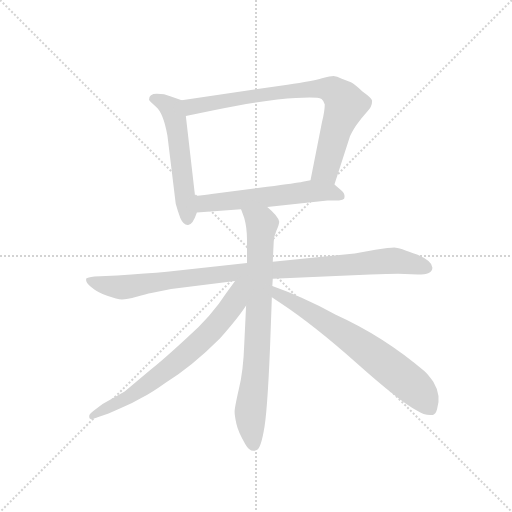
t = 0.00 s
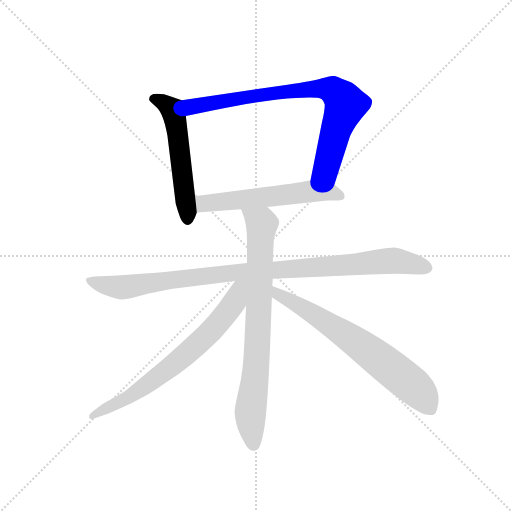
t = 1.23 s
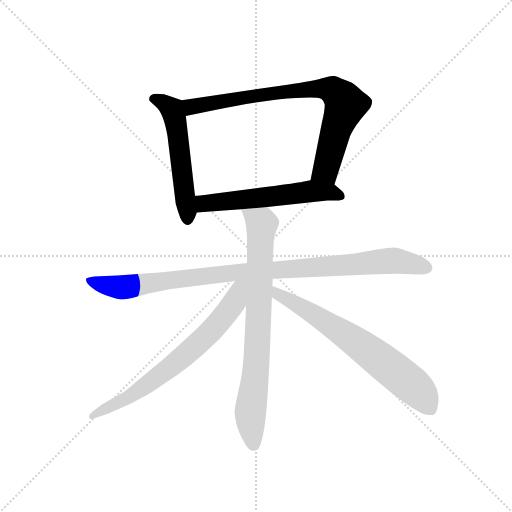
t = 2.46 s
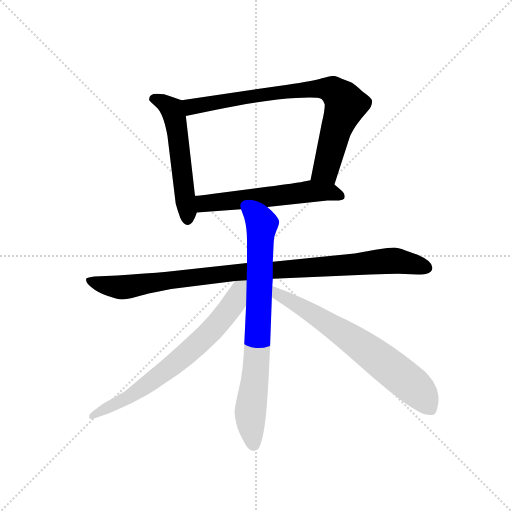
t = 3.69 s
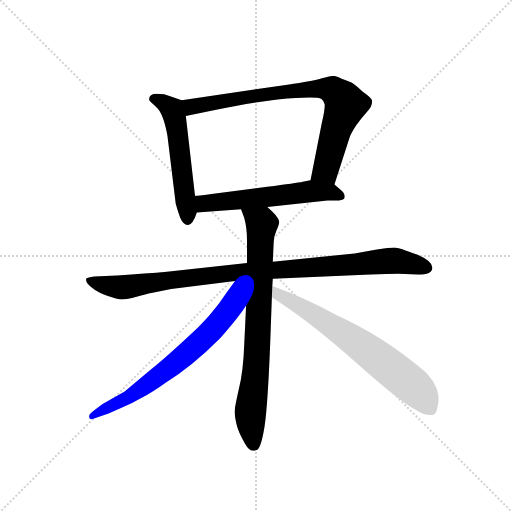
t = 4.91 s
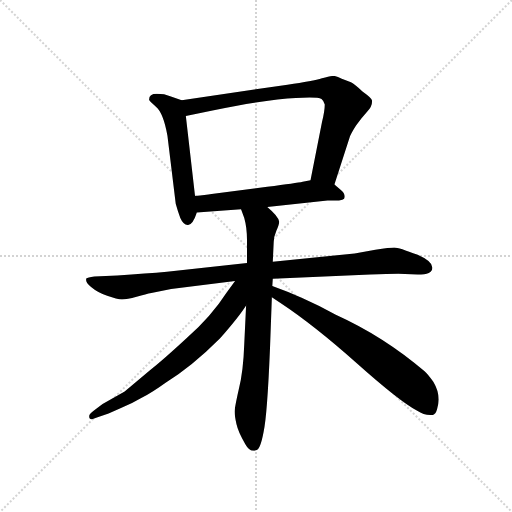
t = 6.14 s

The animated SVG that drew these frames (rendered in a browser with its animation timeline set to each time). Animation: 7 CSS @keyframes rules; one cycle of 6.14 s.

<svg version="1.1" viewBox="0 0 1024 1024" xmlns="http://www.w3.org/2000/svg">
  <g stroke="lightgray" stroke-dasharray="1,1" stroke-width="1" transform="scale(4, 4)">
    <line x1="0" y1="0" x2="256" y2="256"></line>
    <line x1="256" y1="0" x2="0" y2="256"></line>
    <line x1="128" y1="0" x2="128" y2="256"></line>
    <line x1="0" y1="128" x2="256" y2="128"></line>
  </g>
  <g transform="scale(0.92, -0.92) translate(60, -850)">
    <style type="text/css">
      
        @keyframes keyframes0 {
          from {
            stroke: blue;
            stroke-dashoffset: 546;
            stroke-width: 128;
          }
          64% {
            animation-timing-function: step-end;
            stroke: blue;
            stroke-dashoffset: 0;
            stroke-width: 128;
          }
          to {
            stroke: black;
            stroke-width: 1024;
          }
        }
        #make-me-a-hanzi-animation-0 {
          animation: keyframes0 0.6943359375s both;
          animation-delay: 0s;
          animation-timing-function: linear;
        }
      
        @keyframes keyframes1 {
          from {
            stroke: blue;
            stroke-dashoffset: 803;
            stroke-width: 128;
          }
          72% {
            animation-timing-function: step-end;
            stroke: blue;
            stroke-dashoffset: 0;
            stroke-width: 128;
          }
          to {
            stroke: black;
            stroke-width: 1024;
          }
        }
        #make-me-a-hanzi-animation-1 {
          animation: keyframes1 0.9034830729166666s both;
          animation-delay: 0.6943359375s;
          animation-timing-function: linear;
        }
      
        @keyframes keyframes2 {
          from {
            stroke: blue;
            stroke-dashoffset: 572;
            stroke-width: 128;
          }
          65% {
            animation-timing-function: step-end;
            stroke: blue;
            stroke-dashoffset: 0;
            stroke-width: 128;
          }
          to {
            stroke: black;
            stroke-width: 1024;
          }
        }
        #make-me-a-hanzi-animation-2 {
          animation: keyframes2 0.7154947916666666s both;
          animation-delay: 1.5978190104166665s;
          animation-timing-function: linear;
        }
      
        @keyframes keyframes3 {
          from {
            stroke: blue;
            stroke-dashoffset: 996;
            stroke-width: 128;
          }
          76% {
            animation-timing-function: step-end;
            stroke: blue;
            stroke-dashoffset: 0;
            stroke-width: 128;
          }
          to {
            stroke: black;
            stroke-width: 1024;
          }
        }
        #make-me-a-hanzi-animation-3 {
          animation: keyframes3 1.060546875s both;
          animation-delay: 2.313313802083333s;
          animation-timing-function: linear;
        }
      
        @keyframes keyframes4 {
          from {
            stroke: blue;
            stroke-dashoffset: 784;
            stroke-width: 128;
          }
          72% {
            animation-timing-function: step-end;
            stroke: blue;
            stroke-dashoffset: 0;
            stroke-width: 128;
          }
          to {
            stroke: black;
            stroke-width: 1024;
          }
        }
        #make-me-a-hanzi-animation-4 {
          animation: keyframes4 0.8880208333333334s both;
          animation-delay: 3.373860677083333s;
          animation-timing-function: linear;
        }
      
        @keyframes keyframes5 {
          from {
            stroke: blue;
            stroke-dashoffset: 700;
            stroke-width: 128;
          }
          69% {
            animation-timing-function: step-end;
            stroke: blue;
            stroke-dashoffset: 0;
            stroke-width: 128;
          }
          to {
            stroke: black;
            stroke-width: 1024;
          }
        }
        #make-me-a-hanzi-animation-5 {
          animation: keyframes5 0.8196614583333334s both;
          animation-delay: 4.261881510416666s;
          animation-timing-function: linear;
        }
      
        @keyframes keyframes6 {
          from {
            stroke: blue;
            stroke-dashoffset: 686;
            stroke-width: 128;
          }
          69% {
            animation-timing-function: step-end;
            stroke: blue;
            stroke-dashoffset: 0;
            stroke-width: 128;
          }
          to {
            stroke: black;
            stroke-width: 1024;
          }
        }
        #make-me-a-hanzi-animation-6 {
          animation: keyframes6 0.8082682291666666s both;
          animation-delay: 5.081542968749999s;
          animation-timing-function: linear;
        }
      
    </style>
    
      <path d="M 364 424 L 344 598 C 341 628 340 630 335 632 L 310 641 Q 298 646 281 646 Q 264 646 264 633 Q 264 631 279 618 Q 295 605 304 555 L 322 407 Q 327 389 332 376 Q 339 360 349 361 Q 359 361 368 388 L 364 424 Z" fill="lightgray"></path>
    
      <path d="M 344 598 L 402 610 Q 525 635 583 637 L 613 638 Q 633 638 639 635 Q 644 631 646 623 Q 646 609 640 585 L 615 458 C 609 429 658 420 667 449 L 700 551 Q 702 558 714 577 Q 727 595 738 607 Q 749 618 749 631 Q 749 636 728 651 Q 711 667 703 671 L 683 679 Q 672 685 665 685 Q 659 685 640 680 Q 621 674 565 666 L 335 632 C 305 628 315 592 344 598 Z" fill="lightgray"></path>
    
      <path d="M 615 458 L 598 455 Q 585 452 521 444 L 400 428 Q 387 426 364 424 C 334 421 338 386 368 388 L 464 395 L 521 400 L 652 414 L 677 414 Q 686 416 688 418 Q 692 428 681 437 L 667 449 C 649 464 645 463 615 458 Z" fill="lightgray"></path>
    
      <path d="M 806 255 L 848 253 Q 880 253 880 268 Q 880 282 848 296 Q 807 312 797 312 Q 788 312 756 307 L 711 299 L 533 281 L 477 278 L 303 259 Q 259 255 195 251 L 145 249 Q 130 247 128 245 Q 124 237 138 226 Q 152 214 173 207 Q 195 199 205 199 Q 216 199 237 205 Q 258 211 269 213 L 312 222 L 451 239 L 533 244 L 745 253 Q 783 255 806 255 Z" fill="lightgray"></path>
    
      <path d="M 533 281 L 535 324 Q 535 335 541 349 Q 547 362 547 368 Q 545 380 521 400 C 499 420 454 423 464 395 L 471 376 Q 477 355 477 327 L 477 278 L 475 186 L 471 102 Q 469 42 459 3 Q 450 -37 450 -45 Q 450 -53 454 -72 Q 458 -90 473 -115 Q 484 -135 498 -128 Q 506 -126 513 -89 Q 521 -53 527 94 L 531 204 L 532 228 L 533 244 L 533 281 Z" fill="lightgray"></path>
    
      <path d="M 451 239 L 432 213 Q 400 163 346 115 Q 293 66 266 45 L 211 -1 L 163 -28 L 145 -42 Q 134 -50 134 -54 Q 133 -66 149 -58 L 176 -49 L 203 -37 Q 228 -27 246 -16 Q 271 -3 300 18 Q 356 52 418 114 Q 460 162 475 186 C 518 249 472 268 451 239 Z" fill="lightgray"></path>
    
      <path d="M 531 204 L 549 192 Q 623 143 715 61 Q 808 -22 847 -43 Q 863 -54 881 -52 Q 887 -50 890 -40 Q 900 -10 882 20 Q 870 37 863 43 Q 774 119 670 166 Q 597 205 532 228 C 504 238 506 221 531 204 Z" fill="lightgray"></path>
    
    
      <clipPath id="make-me-a-hanzi-clip-0">
        <path d="M 364 424 L 344 598 C 341 628 340 630 335 632 L 310 641 Q 298 646 281 646 Q 264 646 264 633 Q 264 631 279 618 Q 295 605 304 555 L 322 407 Q 327 389 332 376 Q 339 360 349 361 Q 359 361 368 388 L 364 424 Z"></path>
      </clipPath>
      <path clip-path="url(#make-me-a-hanzi-clip-0)" d="M 272 635 L 309 617 L 319 597 L 348 372" fill="none" id="make-me-a-hanzi-animation-0" stroke-dasharray="418 836" stroke-linecap="round"></path>
    
      <clipPath id="make-me-a-hanzi-clip-1">
        <path d="M 344 598 L 402 610 Q 525 635 583 637 L 613 638 Q 633 638 639 635 Q 644 631 646 623 Q 646 609 640 585 L 615 458 C 609 429 658 420 667 449 L 700 551 Q 702 558 714 577 Q 727 595 738 607 Q 749 618 749 631 Q 749 636 728 651 Q 711 667 703 671 L 683 679 Q 672 685 665 685 Q 659 685 640 680 Q 621 674 565 666 L 335 632 C 305 628 315 592 344 598 Z"></path>
      </clipPath>
      <path clip-path="url(#make-me-a-hanzi-clip-1)" d="M 343 628 L 356 618 L 578 654 L 665 653 L 685 635 L 691 621 L 671 570 L 648 481 L 623 464" fill="none" id="make-me-a-hanzi-animation-1" stroke-dasharray="675 1350" stroke-linecap="round"></path>
    
      <clipPath id="make-me-a-hanzi-clip-2">
        <path d="M 615 458 L 598 455 Q 585 452 521 444 L 400 428 Q 387 426 364 424 C 334 421 338 386 368 388 L 464 395 L 521 400 L 652 414 L 677 414 Q 686 416 688 418 Q 692 428 681 437 L 667 449 C 649 464 645 463 615 458 Z"></path>
      </clipPath>
      <path clip-path="url(#make-me-a-hanzi-clip-2)" d="M 372 419 L 383 408 L 618 434 L 657 432 L 680 423" fill="none" id="make-me-a-hanzi-animation-2" stroke-dasharray="444 888" stroke-linecap="round"></path>
    
      <clipPath id="make-me-a-hanzi-clip-3">
        <path d="M 806 255 L 848 253 Q 880 253 880 268 Q 880 282 848 296 Q 807 312 797 312 Q 788 312 756 307 L 711 299 L 533 281 L 477 278 L 303 259 Q 259 255 195 251 L 145 249 Q 130 247 128 245 Q 124 237 138 226 Q 152 214 173 207 Q 195 199 205 199 Q 216 199 237 205 Q 258 211 269 213 L 312 222 L 451 239 L 533 244 L 745 253 Q 783 255 806 255 Z"></path>
      </clipPath>
      <path clip-path="url(#make-me-a-hanzi-clip-3)" d="M 133 241 L 162 231 L 214 226 L 455 258 L 769 282 L 800 283 L 867 269" fill="none" id="make-me-a-hanzi-animation-3" stroke-dasharray="868 1736" stroke-linecap="round"></path>
    
      <clipPath id="make-me-a-hanzi-clip-4">
        <path d="M 533 281 L 535 324 Q 535 335 541 349 Q 547 362 547 368 Q 545 380 521 400 C 499 420 454 423 464 395 L 471 376 Q 477 355 477 327 L 477 278 L 475 186 L 471 102 Q 469 42 459 3 Q 450 -37 450 -45 Q 450 -53 454 -72 Q 458 -90 473 -115 Q 484 -135 498 -128 Q 506 -126 513 -89 Q 521 -53 527 94 L 531 204 L 532 228 L 533 244 L 533 281 Z"></path>
      </clipPath>
      <path clip-path="url(#make-me-a-hanzi-clip-4)" d="M 471 392 L 509 363 L 500 83 L 484 -47 L 491 -116" fill="none" id="make-me-a-hanzi-animation-4" stroke-dasharray="656 1312" stroke-linecap="round"></path>
    
      <clipPath id="make-me-a-hanzi-clip-5">
        <path d="M 451 239 L 432 213 Q 400 163 346 115 Q 293 66 266 45 L 211 -1 L 163 -28 L 145 -42 Q 134 -50 134 -54 Q 133 -66 149 -58 L 176 -49 L 203 -37 Q 228 -27 246 -16 Q 271 -3 300 18 Q 356 52 418 114 Q 460 162 475 186 C 518 249 472 268 451 239 Z"></path>
      </clipPath>
      <path clip-path="url(#make-me-a-hanzi-clip-5)" d="M 470 234 L 419 152 L 348 82 L 220 -14 L 142 -55" fill="none" id="make-me-a-hanzi-animation-5" stroke-dasharray="572 1144" stroke-linecap="round"></path>
    
      <clipPath id="make-me-a-hanzi-clip-6">
        <path d="M 531 204 L 549 192 Q 623 143 715 61 Q 808 -22 847 -43 Q 863 -54 881 -52 Q 887 -50 890 -40 Q 900 -10 882 20 Q 870 37 863 43 Q 774 119 670 166 Q 597 205 532 228 C 504 238 506 221 531 204 Z"></path>
      </clipPath>
      <path clip-path="url(#make-me-a-hanzi-clip-6)" d="M 537 222 L 552 206 L 666 139 L 785 54 L 855 -6 L 875 -38" fill="none" id="make-me-a-hanzi-animation-6" stroke-dasharray="558 1116" stroke-linecap="round"></path>
    
  </g>
</svg>
